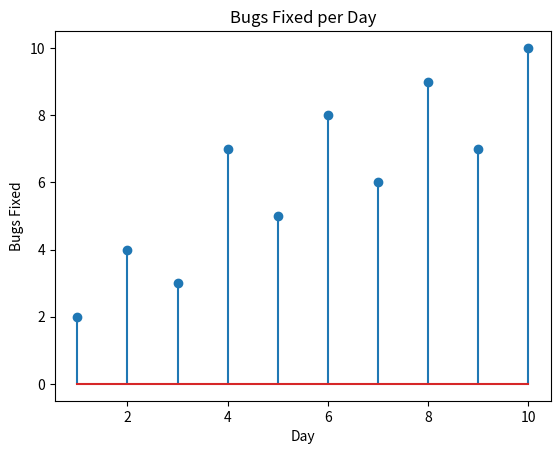

This chart was generated by the following Python code:
import matplotlib.pyplot as plt

days = list(range(1, 11))
bugs_fixed = [2, 4, 3, 7, 5, 8, 6, 9, 7, 10]
plt.stem(days, bugs_fixed)
plt.title("Bugs Fixed per Day")
plt.xlabel("Day")
plt.ylabel("Bugs Fixed")
plt.show()
